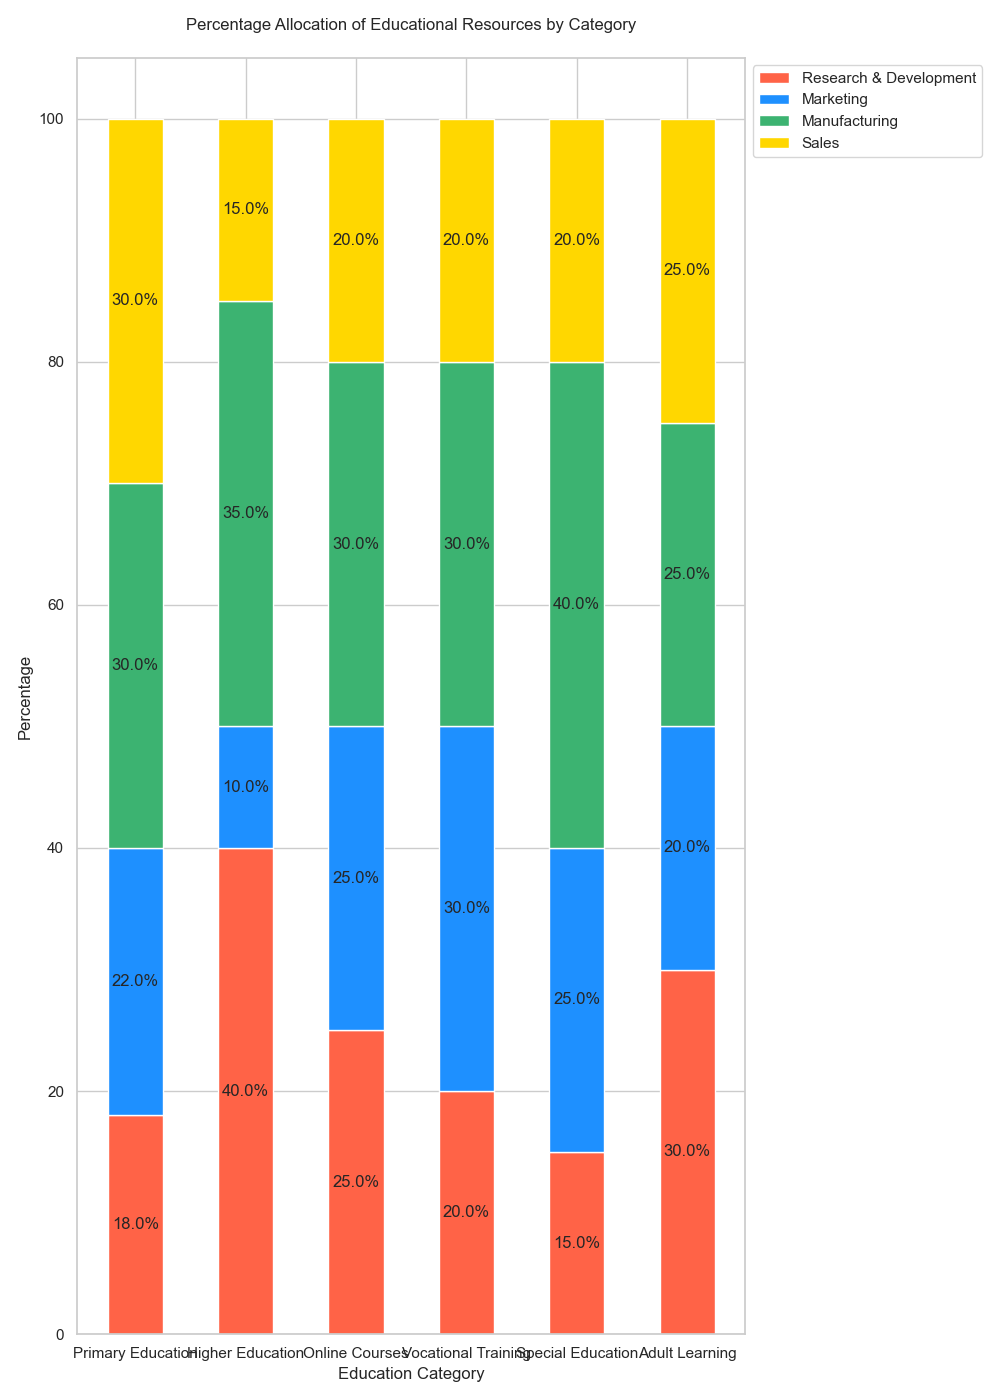

Source data for this figure (header and first rows):
Category, Research & Development, Marketing, Manufacturing, Sales
Primary Education, 18, 22, 30, 30
Higher Education, 40, 10, 35, 15
Online Courses, 25, 25, 30, 20
Vocational Training, 20, 30, 30, 20
Special Education, 15, 25, 40, 20
Adult Learning, 30, 20, 25, 25
